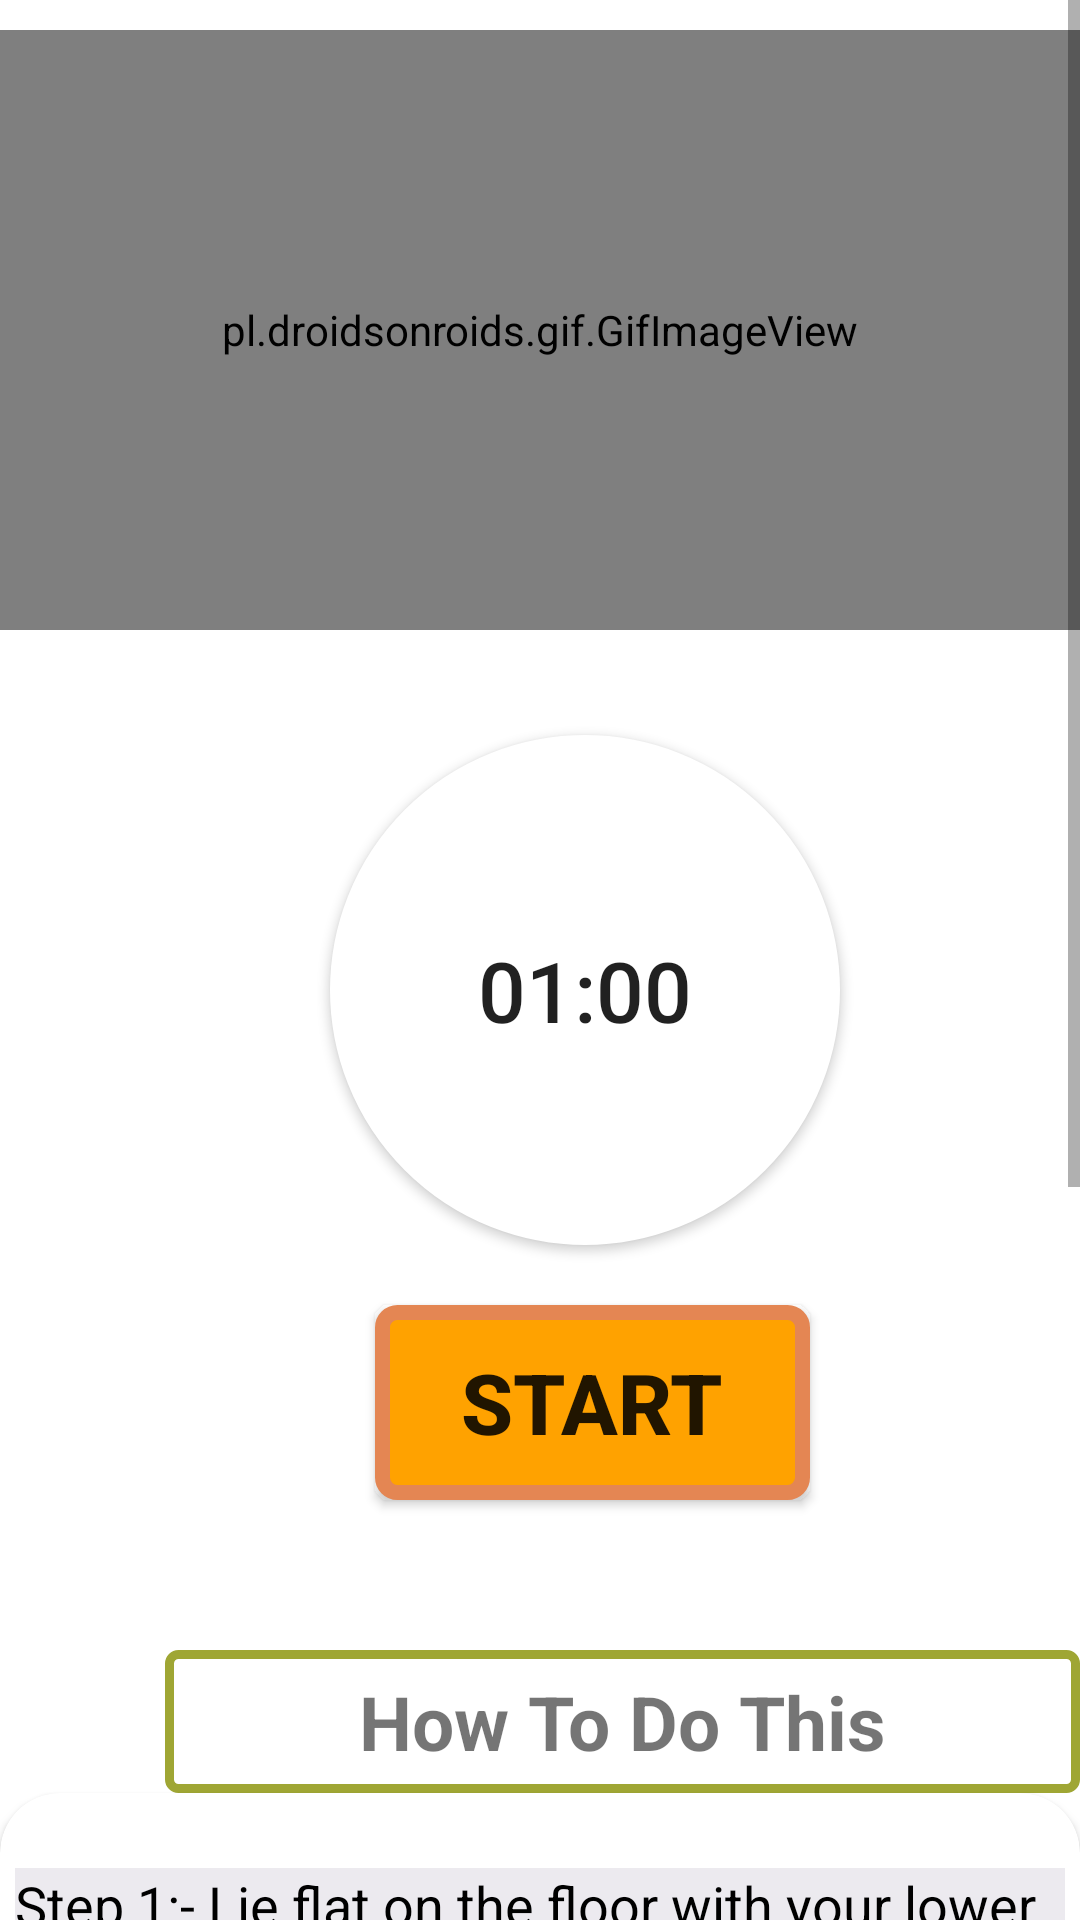

Produce the Android XML layout that renders to this screen, including the resource entries it uses.
<!-- AndroidManifest.xml: application theme Theme.HealthFitApplication -->
<!-- res/layout/activity_cyclecrunch.xml -->
<?xml version="1.0" encoding="utf-8"?>
<RelativeLayout xmlns:android="http://schemas.android.com/apk/res/android"
    android:layout_width="match_parent"
    android:layout_height="match_parent"
    xmlns:app="http://schemas.android.com/apk/res-auto"
    android:background="@color/white">

    <ScrollView
        android:layout_width="match_parent"
        android:layout_height="match_parent">
        <LinearLayout
            android:layout_width="match_parent"
            android:layout_height="match_parent"
            android:orientation="vertical">

            <pl.droidsonroids.gif.GifImageView
                android:layout_marginTop="10dp"
                android:layout_width="match_parent"
                android:layout_height="200dp"
                android:src="@drawable/exersice_4"/>

            <Button
                android:id="@+id/time"
                android:layout_marginTop="35dp"
                android:layout_width="170dp"
                android:gravity="center"
                android:layout_height="170dp"
                android:layout_marginLeft="110dp"
                android:text="01:00"
                android:textSize="28sp"
                android:padding="15dp"
                android:backgroundTint="@color/white"
                android:background="@drawable/timerbutton"
                />

            <Button
                android:id="@+id/startButton"
                android:layout_width="wrap_content"
                android:layout_height="wrap_content"
                android:layout_marginTop="20dp"
                android:layout_marginLeft="125dp"
                android:background="@drawable/startbuttonbg"
                android:text="START"
                android:textSize="28sp"
                android:textStyle="bold"/>

            <TextView
                android:layout_width="305dp"
                android:layout_height="wrap_content"
                android:layout_marginStart="55dp"
                android:textAlignment="center"
                android:layout_marginTop="50dp"
                android:text="How To Do This"
                android:textSize="25sp"
                android:padding="7dp"
                android:textStyle="bold"
                android:background="@drawable/howbuttonbg"/>

            <androidx.cardview.widget.CardView
                android:layout_width="match_parent"
                android:layout_height="match_parent"
                app:cardCornerRadius="20dp"
                android:background="#eceaef"
                android:layout_marginBottom="10dp">

                <LinearLayout
                    android:layout_width="wrap_content"
                    android:layout_height="wrap_content"
                    android:layout_marginStart="5dp"
                    android:layout_marginEnd="5dp"
                    android:layout_marginLeft="5dp"
                    android:background="#eceaef"
                    android:layout_marginTop="25dp"
                    android:orientation="horizontal">

                    <TextView
                        android:layout_width="match_parent"
                        android:layout_height="wrap_content"
                        android:background="#eceaef"
                        android:text="@string/pose4"
                        android:textColor="@color/black"
                        android:textSize="18sp"/>
                </LinearLayout>

            </androidx.cardview.widget.CardView>

        </LinearLayout>
    </ScrollView>

</RelativeLayout>
<!-- resources referenced by this layout -->
<resources>
  <!-- drawable howbuttonbg (drawable) -->
  <?xml version="1.0" encoding="utf-8"?>
  <selector xmlns:android="http://schemas.android.com/apk/res/android">
      <item>
          <shape android:shape="rectangle">
              <stroke android:color="#9fa634" android:width="3dp"/>
              <solid android:color="?attr/colorOnPrimary"/>
              <corners android:radius="3dp"/>
              <size android:width="85dp" android:height="35dp"/>
          </shape>
      </item>
  </selector>
  <!-- drawable startbuttonbg (drawable) -->
  <?xml version="1.0" encoding="utf-8"?>
  <selector xmlns:android="http://schemas.android.com/apk/res/android">
  <item>
      <shape android:shape="rectangle">
          <stroke android:color="#e48653" android:width="5dp"/>
          <solid android:color="#ffa200"/>
          <corners android:radius="5dp"/>
          <size android:width="145dp" android:height="65dp"/>
      </shape>
  </item>
  </selector>
  <!-- drawable timerbutton (drawable) -->
  <?xml version="1.0" encoding="utf-8"?>
  <selector xmlns:android="http://schemas.android.com/apk/res/android">
  <item>
      <shape android:shape="oval">
          <stroke android:color="#1E90FF" android:width="7dp"/>
          <solid android:color="#87ceeb"/>
          <size android:width="150dp" android:height="150dp"/>
      </shape>
  </item>
  </selector>
  <string name="pose4"> Step 1:- Lie flat on the floor with your lower back pressed to the ground (pull your navel in to also target your deep abs). \n\n
   Step 2:- Put your hands behind your head, then bring your knees in towards your Chest and lift your shoulder blades off the ground, but be sure not to pull on your neck.\n\n
   Step 3:-Straighten your right leg out to about a 4S-degree angle to the ground while turning your upper body to the left, bringing your right elbow towards the left knee.\n\n
   Step 4:- Make sure your rib cage is moving and hotjust your elbows. Now switch sides and do the same motion on the other side to complete onerep. </string>
  <style name="Theme.HealthFitApplication" parent="Theme.MaterialComponents.DayNight.DarkActionBar">
          
          <item name="colorPrimary">@color/purple_500</item>
          <item name="colorPrimaryVariant">@color/purple_700</item>
          <item name="colorOnPrimary">@color/white</item>
          
          <item name="colorSecondary">@color/teal_200</item>
          <item name="colorSecondaryVariant">@color/teal_700</item>
          <item name="colorOnSecondary">@color/black</item>
          
          <item name="android:statusBarColor">?attr/colorPrimaryVariant</item>
          
      </style>
  <!-- not gathered from this repository: default colours our renderer supplied (Android Studio template values) -->
  <color name="purple_500">#FF6200EE</color>
  <color name="purple_700">#FF3700B3</color>
  <color name="teal_200">#FF03DAC5</color>
  <color name="teal_700">#FF018786</color>
  <color name="black">#FF000000</color>
  <color name="white">#FFFFFFFF</color>
</resources>
